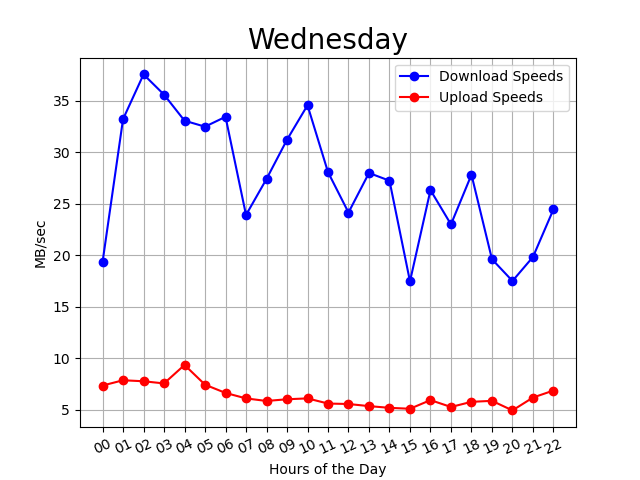

The file beside this chart, header and first rows:
00:45:36, 00, 20, 9
00:50:28, 00, 16, 6
00:55:20, 00, 22, 7
01:00:12, 01, 23, 7
01:05:04, 01, 33, 7
01:09:56, 01, 34, 8
01:14:47, 01, 28, 7
01:19:38, 01, 33, 9
01:24:29, 01, 40, 7
01:29:21, 01, 35, 6
01:34:11, 01, 39, 8
01:39:02, 01, 19, 8
01:43:53, 01, 37, 8
01:48:44, 01, 36, 9
01:53:36, 01, 38, 9
01:58:26, 01, 37, 9
02:03:18, 02, 42, 8
02:08:09, 02, 45, 9
02:13:00, 02, 42, 8
02:17:52, 02, 31, 8
02:22:43, 02, 43, 8
02:27:34, 02, 40, 10
02:32:26, 02, 30, 8
02:37:17, 02, 34, 7
02:42:09, 02, 39, 8
02:47:00, 02, 35, 7
02:51:51, 02, 37, 6
02:56:43, 02, 33, 6
03:01:34, 03, 34, 12
03:06:25, 03, 40, 7
03:11:18, 03, 37, 6
03:16:09, 03, 40, 8
03:21:00, 03, 38, 6
03:25:53, 03, 41, 6
03:30:44, 03, 38, 6
03:35:36, 03, 24, 9
03:40:27, 03, 38, 6
03:45:18, 03, 29, 6
03:50:10, 03, 27, 11
03:55:01, 03, 39, 6
03:59:52, 03, 38, 9
04:04:43, 04, 22, 9
04:09:35, 04, 35, 8
04:14:25, 04, 29, 12
04:19:18, 04, 28, 11
04:24:09, 04, 42, 8
04:28:59, 04, 43, 8
04:33:51, 04, 34, 12
04:38:42, 04, 41, 9
04:43:33, 04, 42, 8
04:48:24, 04, 33, 8
04:53:15, 04, 26, 8
04:58:08, 04, 22, 11
05:02:59, 05, 39, 7
05:07:51, 05, 37, 8
05:12:42, 05, 38, 7
05:17:34, 05, 18, 10
05:22:25, 05, 36, 8
05:27:16, 05, 36, 8
05:32:07, 05, 14, 8
05:36:59, 05, 36, 6
... 226 more rows
